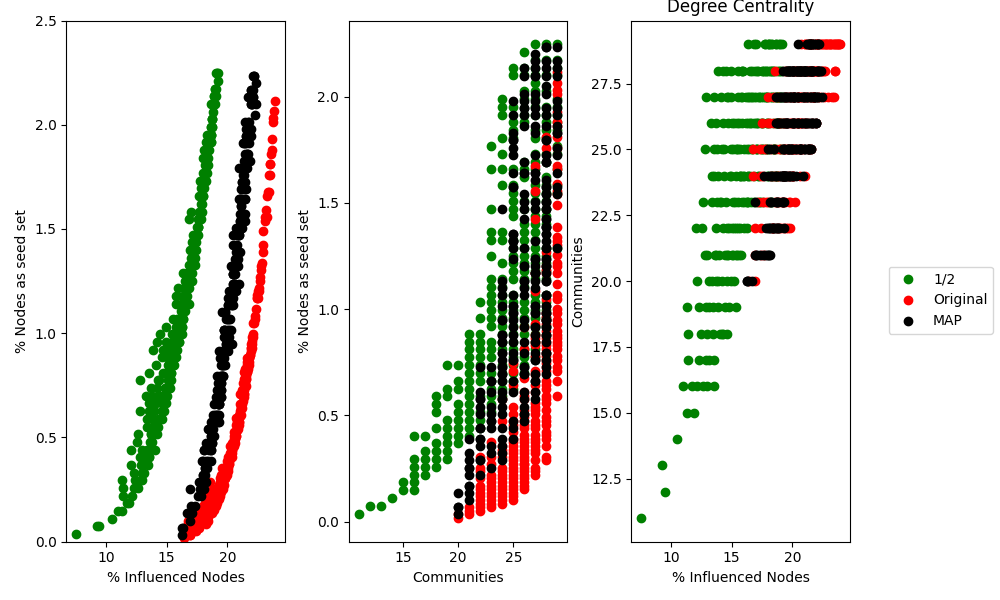

The file beside this chart, header and first rows:
n_nodes, influence, communities
0.2539, 17.76, 21
0.3216, 18.12, 23
0.9817, 20, 27
0.5755, 18.95, 26
0.8463, 19.68, 25
0.5755, 19.32, 24
0.4401, 18.67, 24
0.5755, 19.2, 24
0.5078, 18.88, 24
0.2877, 18.23, 22
0.7278, 19.5, 26
0.3216, 18.03, 24
0.6601, 19.2, 23
0.7955, 19.67, 25
0.03385, 16.27, 20
0.1693, 17.04, 21
0.3555, 18.16, 22
0.2877, 18, 22
0.7278, 19.17, 26
1.016, 19.86, 25
0.6093, 19.2, 25
0.4401, 18.67, 23
0.4739, 18.24, 23
1.608, 21.13, 28
0.3216, 18.03, 21
0.6093, 19.03, 24
0.3555, 18.2, 23
0.5416, 18.73, 23
0.9817, 20.13, 27
1.726, 21.23, 29
1.016, 20.17, 27
1.54, 21.5, 29
1.32, 20.79, 27
0.5416, 18.52, 24
0.6601, 19.34, 27
1.016, 19.74, 27
1.134, 20.28, 24
0.9479, 19.9, 25
0.7278, 19.33, 23
0.8463, 19.56, 24
0.7617, 19.36, 25
0.6601, 19.29, 25
0.7278, 19.24, 24
1.1, 19.81, 24
1.1, 19.6, 26
0.2877, 17.91, 21
1.422, 20.65, 28
1.32, 20.91, 28
0.7955, 19.63, 28
0.8463, 19.54, 26
1.862, 21.47, 27
0.7617, 19.47, 27
0.6093, 19.04, 27
1.134, 20.03, 28
0.914, 19.31, 27
0.8463, 19.5, 24
0.6093, 18.81, 22
1.066, 20.06, 25
1.134, 20.38, 27
1.422, 20.5, 28
... 197 more rows
